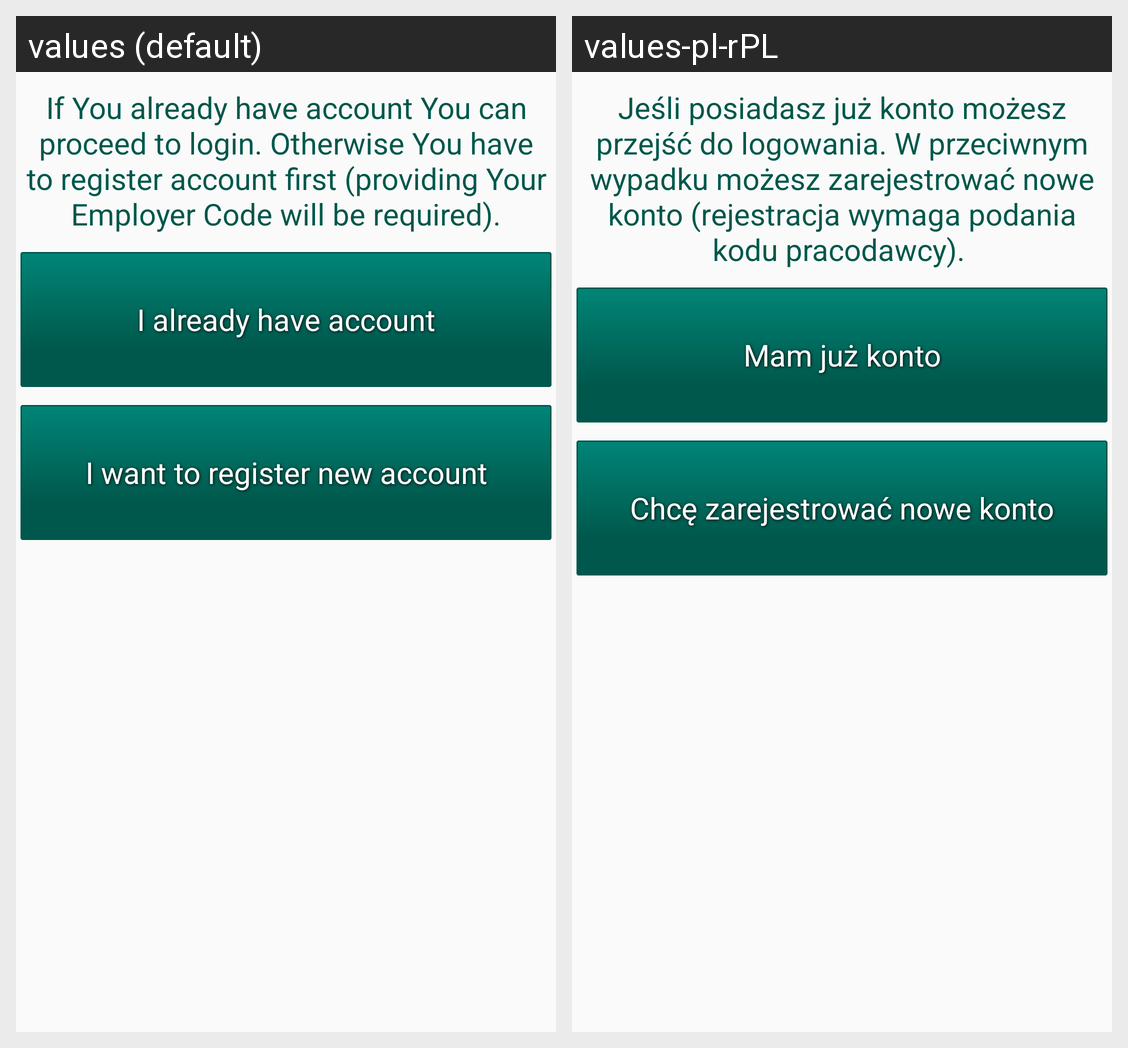

Locale-by-locale string values for the Android screen shown in this grid:
Android screen res/layout/dialog_login_or_register.xml rendered under 2 locales, left to right: values (default), values-pl-rPL. Device: Nexus 5 (rendered at 1080×1920; each locale shown at half size, 540×960, under a caption strip naming it); theme AppTheme.
Strings drawn on this screen, with the default value and each locale's value (text and hints the layout hard-codes, and strings that could not be matched under every locale, appear in the picture but are not listed):

welcome_info
  values: If You already have account You can proceed to login. Otherwise You have to register account first (providing Your Employer Code will be required).
  values-pl-rPL: Jeśli posiadasz już konto możesz przejść do logowania. W przeciwnym wypadku możesz zarejestrować nowe konto (rejestracja wymaga podania kodu pracodawcy). 

already_have_acc
  values: I already have account
  values-pl-rPL: Mam już konto

want_to_register
  values: I want to register new account
  values-pl-rPL: Chcę zarejestrować nowe konto
